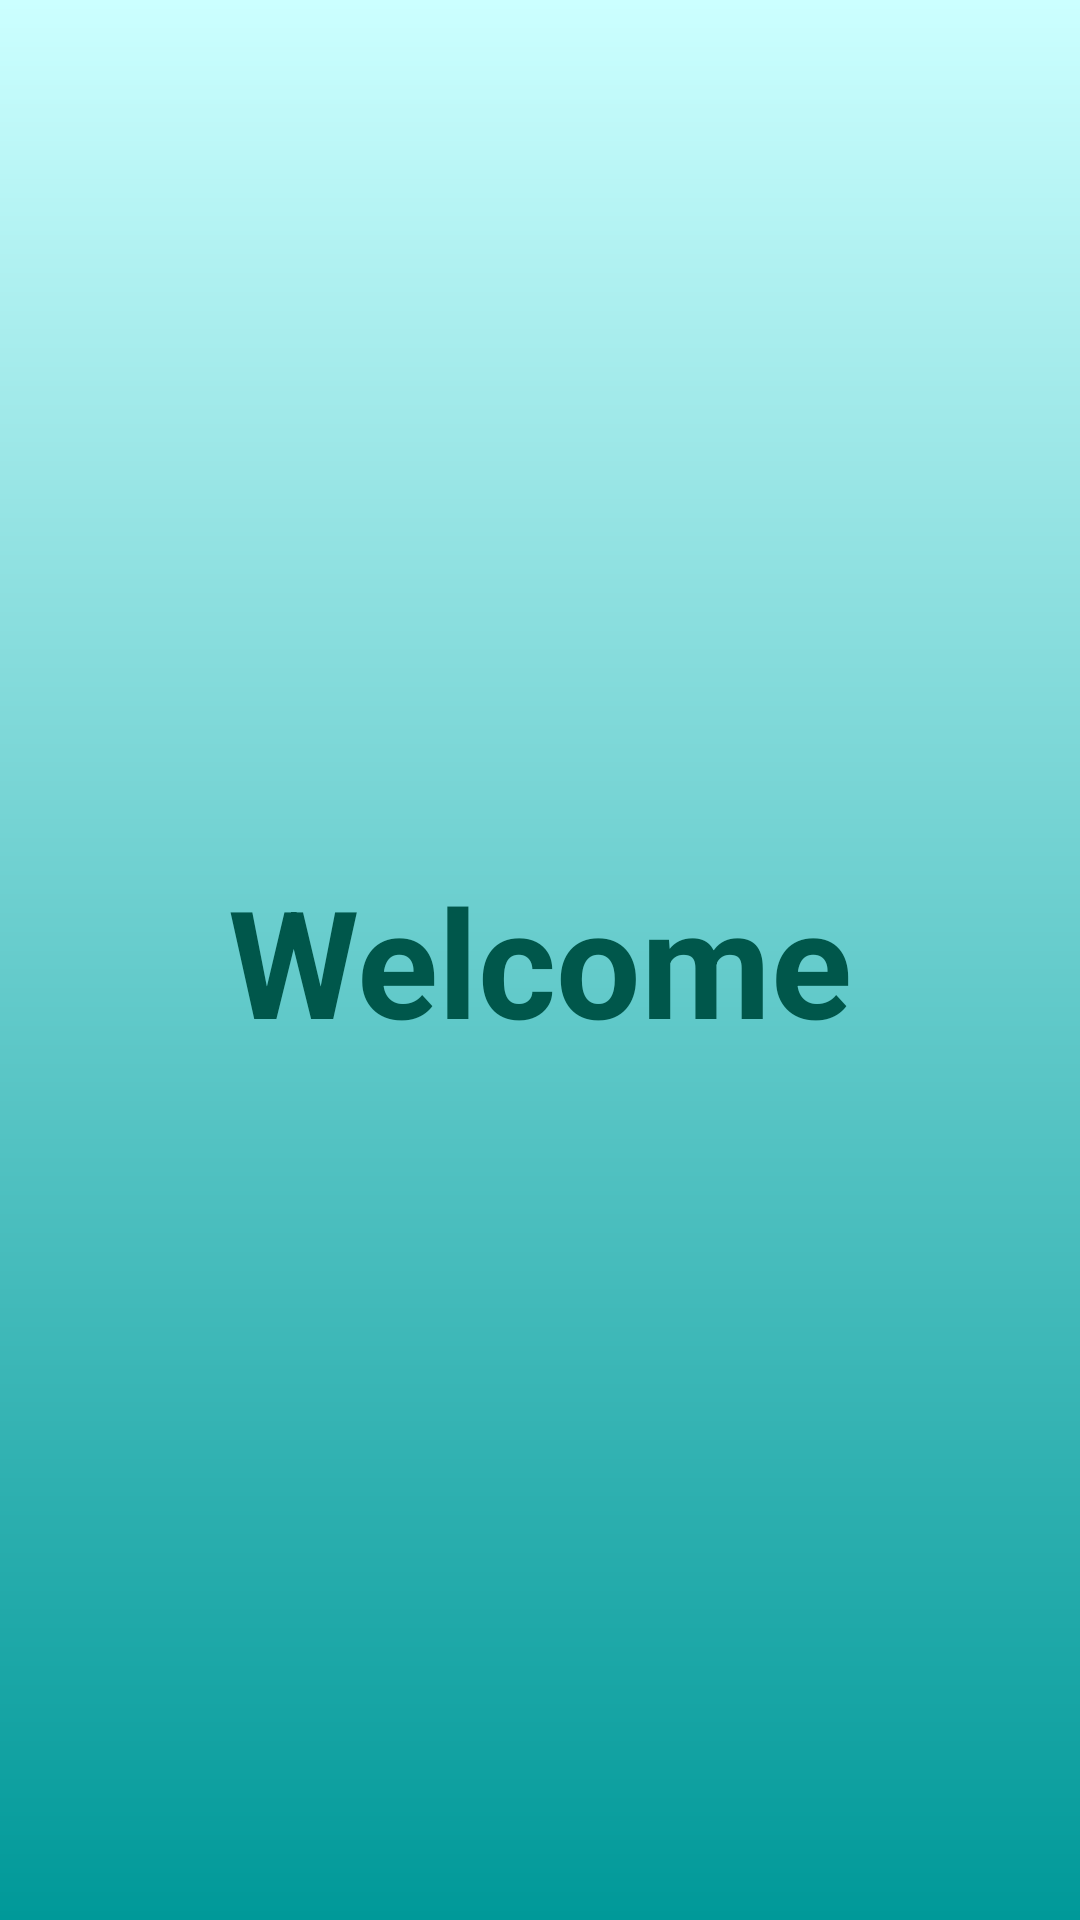

Write the Android layout XML for this screen, with the resource values it uses.
<!-- AndroidManifest.xml: application theme AppTheme -->
<!-- res/layout/activity_intro.xml -->
<?xml version="1.0" encoding="utf-8"?>
<RelativeLayout xmlns:android="http://schemas.android.com/apk/res/android"
    android:layout_width="match_parent"
    android:layout_height="match_parent"
    xmlns:app="http://schemas.android.com/apk/res-auto"
    android:background="@drawable/app_background"
    android:orientation="vertical">

    <LinearLayout
        android:id="@+id/login_linearlayout_welcome"
        android:layout_width="wrap_content"
        android:layout_height="wrap_content"
        android:layout_centerInParent="true"
        android:visibility="visible">

        <TextView
            android:layout_width="wrap_content"
            android:layout_height="wrap_content"
            android:text="Welcome"
            android:textStyle="bold"
            android:textSize="50dp"
            android:textColor="@color/colorPrimaryDark"/>
    </LinearLayout>

    <LinearLayout
        android:id="@+id/login_linearlayout_login"
        android:layout_width="match_parent"
        android:layout_height="wrap_content"
        android:layout_above="@+id/editText_addBillDate_layout"
        android:layout_centerInParent="true"
        android:gravity="center"
        android:orientation="vertical"
        android:padding="20dp"
        android:visibility="gone">

        <EditText
            android:id="@+id/editText_account_email"
            android:layout_margin="10dp"
            android:layout_width="300dp"
            android:layout_height="wrap_content"
            android:padding="10dp"
            android:textSize="15dp"
            android:ems="10"
            android:fontFamily="sans-serif"
            android:clickable="true"
            android:inputType="text"
            android:hint="Username"/>

        <EditText
            android:id="@+id/editText_account_password"
            android:layout_margin="10dp"
            android:layout_width="300dp"
            android:layout_height="wrap_content"
            android:padding="10dp"
            android:textSize="15dp"
            android:ems="10"
            android:fontFamily="sans-serif"
            android:inputType="textPassword"
            android:clickable="true"
            android:hint="Password"/>


        <Button
            android:id="@+id/login_button"
            android:layout_width="match_parent"
            android:layout_height="wrap_content"
            android:text="Login"/>


        <Button
            android:id="@+id/login_createaccount_button"
            android:layout_width="match_parent"
            android:layout_height="wrap_content"
            android:layout_marginTop="40dp"
            android:text="Create Account"
            android:layout_marginBottom="40dp"/>

        <TextView
            android:id="@+id/login_forgot_password"
            android:layout_width="match_parent"
            android:layout_height="wrap_content"
            android:gravity="center"
            android:text="Forgot password?"
            android:clickable="true"
            android:textColor="@color/colorPrimaryDark"/>

        <LinearLayout
            android:id="@+id/resetpass_layout"
            android:layout_width="match_parent"
            android:layout_height="wrap_content"
            android:visibility="gone"
            android:orientation="vertical">

            <EditText
                android:id="@+id/reset_password_link"
                android:layout_width="match_parent"
                android:layout_height="wrap_content"
                android:textSize="15dp"
                android:layout_marginRight="30dp"
                android:hint="Enter email address"/>

            <Button
                android:id="@+id/send_reset_button"
                android:layout_width="match_parent"
                android:layout_height="wrap_content"
                android:text="Send"
                android:textSize="15dp"
                style="@style/Button"/>
        </LinearLayout>
    </LinearLayout>

</RelativeLayout>
<!-- resources referenced by this layout -->
<resources>
  <color name="colorPrimaryDark">#00574B</color>
  <!-- drawable app_background (drawable) -->
  <?xml version="1.0" encoding="utf-8"?>
  <shape xmlns:android="http://schemas.android.com/apk/res/android">
      <gradient
          android:startColor="@color/appbackground_start"
          android:endColor="@color/appbackground_stop"
          android:angle="270"/>
  </shape>
  <style name="Button">
          <item name="android:textColor">@color/white</item>
          <item name="android:padding">0dp</item>
          <item name="android:minWidth">88dp</item>
          <item name="android:minHeight">36dp</item>
          <item name="android:layout_margin">3dp</item>
          <item name="android:elevation">4dp</item>
          <item name="android:translationZ">4dp</item>
          <item name="android:background">@drawable/primary_round</item>
      </style>
  <style name="AppTheme" parent="Theme.AppCompat.Light.DarkActionBar">
          
          <item name="colorPrimary">@color/colorPrimary</item>
          <item name="colorPrimaryDark">@color/colorPrimaryDark</item>
          <item name="colorAccent">@color/colorAccent</item>
      </style>
  <color name="appbackground_start">#ccffff</color>
  <color name="appbackground_stop">#009999</color>
  <color name="white">#ffffff</color>
  <!-- drawable primary_round (drawable) -->
  <ripple xmlns:android="http://schemas.android.com/apk/res/android"
      android:color="@color/colorPrimaryDark">
      <item>
          <shape xmlns:android="http://schemas.android.com/apk/res/android">
              <corners android:radius="4dp"/>
          </shape>
      </item>
  </ripple>
  <color name="colorPrimary">#99ffff</color>
  <color name="colorAccent">#66ccff</color>
</resources>
